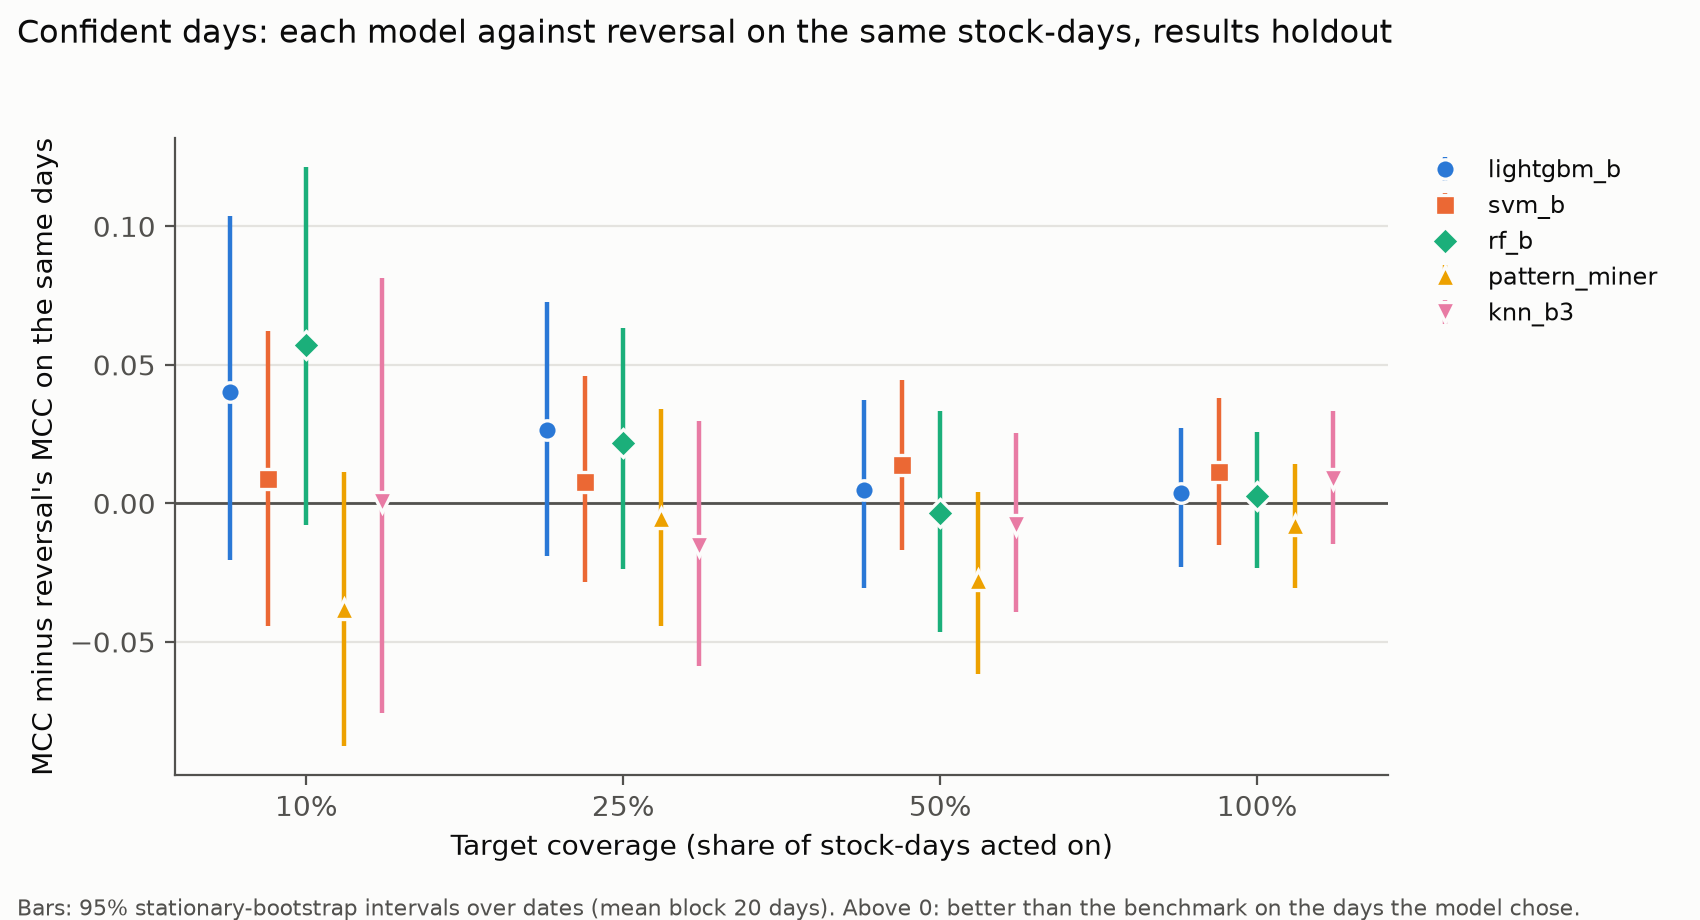

Values plotted in this chart, from the file beside it:
model, target_coverage, mcc, mcc_low, mcc_high, benchmark, benchmark_mcc, diff, diff_low, diff_high, share_of_draws_diff_above_0, reps
always_long, 1.0, 0.0, 0.0, 0.0, reversal, -0.005581, 0.005581, -0.01398, 0.02546, 0.7021, 10000
always_long, 0.5, 0.0, 0.0, 0.0, reversal, -0.005581, 0.005581, -0.01398, 0.02546, 0.7021, 10000
always_long, 0.25, 0.0, 0.0, 0.0, reversal, -0.005581, 0.005581, -0.01398, 0.02546, 0.7021, 10000
always_long, 0.1, 0.0, 0.0, 0.0, reversal, -0.005581, 0.005581, -0.01398, 0.02546, 0.7021, 10000
knn_b3, 1.0, 0.00321, -0.01516, 0.02155, reversal, -0.005581, 0.008792, -0.01482, 0.03323, 0.7503, 10000
knn_b3, 0.5, -0.004564, -0.02587, 0.01829, reversal, 0.003269, -0.007833, -0.03923, 0.02553, 0.3247, 10000
knn_b3, 0.25, -0.003105, -0.02924, 0.02405, reversal, 0.01233, -0.01544, -0.05876, 0.02958, 0.2491, 10000
knn_b3, 0.1, 0.01094, -0.03522, 0.05801, reversal, 0.01029, 0.0006458, -0.07567, 0.08128, 0.5148, 10000
knn_b5, 1.0, -0.0009082, -0.01723, 0.0156, reversal, -0.005581, 0.004673, -0.01795, 0.02655, 0.6548, 10000
knn_b5, 0.5, -0.005642, -0.02602, 0.01406, reversal, 0.00656, -0.0122, -0.03972, 0.01472, 0.1906, 10000
knn_b5, 0.25, -0.01856, -0.05224, 0.01508, reversal, -0.009306, -0.00925, -0.04412, 0.02592, 0.2982, 10000
knn_b5, 0.1, -0.0284, -0.07592, 0.01719, reversal, 0.02385, -0.05225, -0.1064, 0.001172, 0.0289, 10000
lightgbm_a, 1.0, 0.0007867, -0.01941, 0.01956, reversal, -0.005581, 0.006368, -0.01226, 0.02384, 0.7425, 10000
lightgbm_a, 0.5, 0.0, 0.0, 0.0, reversal, -0.008541, 0.008541, -0.01424, 0.03291, 0.7495, 10000
lightgbm_a, 0.25, 0.0, 0.0, 0.0, reversal, -0.003314, 0.003314, -0.03105, 0.04042, 0.5418, 10000
lightgbm_a, 0.1, 0.0, 0.0, 0.0, reversal, -0.03758, 0.03758, -0.009672, 0.08014, 0.939, 10000
lightgbm_b, 1.0, -0.002014, -0.02168, 0.0178, reversal, -0.005581, 0.003568, -0.02283, 0.02707, 0.6094, 10000
lightgbm_b, 0.5, -0.009076, -0.03968, 0.02172, reversal, -0.01389, 0.00481, -0.03072, 0.03723, 0.6152, 10000
lightgbm_b, 0.25, -0.01881, -0.06536, 0.02772, reversal, -0.04539, 0.02658, -0.01908, 0.07258, 0.8684, 10000
lightgbm_b, 0.1, -0.02696, -0.09421, 0.0373, reversal, -0.0673, 0.04034, -0.02053, 0.1038, 0.9008, 10000
lightgbm_ohlc, 1.0, -0.008615, -0.02762, 0.01003, reversal, -0.005581, -0.003034, -0.02456, 0.017, 0.3752, 10000
lightgbm_ohlc, 0.5, -0.009139, -0.0399, 0.01929, reversal, -0.005217, -0.003922, -0.03375, 0.02356, 0.3841, 10000
lightgbm_ohlc, 0.25, 0.006997, -0.03346, 0.04801, reversal, -0.01476, 0.02176, -0.02511, 0.07164, 0.8164, 10000
lightgbm_ohlc, 0.1, 0.003699, -0.06721, 0.08292, reversal, 0.01256, -0.008863, -0.08, 0.06783, 0.4166, 10000
lightgbm_today, 1.0, 0.008982, -0.006944, 0.02517, reversal, -0.005581, 0.01456, -0.00545, 0.03332, 0.9264, 10000
lightgbm_today, 0.5, 0.0, 0.0, 0.0, reversal, -0.01046, 0.01046, -0.01142, 0.03181, 0.8271, 10000
lightgbm_today, 0.25, 0.0, 0.0, 0.0, reversal, 0.006078, -0.006078, -0.03574, 0.02318, 0.3286, 10000
lightgbm_today, 0.1, 0.0, 0.0, 0.0, reversal, 0.0, 0.0, 0.0, 0.0, 0.0, 10000
majority, 1.0, 0.0, 0.0, 0.0, reversal, -0.005581, 0.005581, -0.01398, 0.02546, 0.7021, 10000
majority, 0.5, 0.0, 0.0, 0.0, reversal, -0.005581, 0.005581, -0.01398, 0.02546, 0.7021, 10000
majority, 0.25, 0.0, 0.0, 0.0, reversal, -0.005581, 0.005581, -0.01398, 0.02546, 0.7021, 10000
majority, 0.1, 0.0, 0.0, 0.0, reversal, -0.005581, 0.005581, -0.01398, 0.02546, 0.7021, 10000
mlp_a, 1.0, -0.00662, -0.0253, 0.01262, reversal, -0.005581, -0.001038, -0.02037, 0.0178, 0.4546, 10000
mlp_a, 0.5, -0.01509, -0.03905, 0.008087, reversal, -0.0065, -0.008586, -0.04111, 0.02318, 0.2892, 10000
mlp_a, 0.25, -0.01294, -0.04448, 0.0171, reversal, -0.003135, -0.009809, -0.04828, 0.02488, 0.2946, 10000
mlp_a, 0.1, 0.006261, -0.04564, 0.06081, reversal, 0.008219, -0.001958, -0.07013, 0.06079, 0.4911, 10000
mlp_b, 1.0, -0.01681, -0.03324, -0.0002732, reversal, -0.005581, -0.01123, -0.03507, 0.01265, 0.1726, 10000
mlp_b, 0.5, -0.02278, -0.0451, 0.001282, reversal, -0.02879, 0.006008, -0.02037, 0.03227, 0.6635, 10000
mlp_b, 0.25, -0.01084, -0.04224, 0.02145, reversal, -0.0417, 0.03086, -0.007142, 0.06755, 0.9443, 10000
mlp_b, 0.1, 0.0109, -0.03997, 0.06175, reversal, -0.03819, 0.04909, -0.02719, 0.1233, 0.8941, 10000
mlp_ohlc, 1.0, -0.01223, -0.03091, 0.006993, reversal, -0.005581, -0.00665, -0.02888, 0.015, 0.264, 10000
mlp_ohlc, 0.5, -0.002229, -0.0294, 0.02526, reversal, 0.003637, -0.005866, -0.03395, 0.02117, 0.3377, 10000
mlp_ohlc, 0.25, 0.01448, -0.02363, 0.05158, reversal, -0.02143, 0.03591, -0.004393, 0.07826, 0.9566, 10000
mlp_ohlc, 0.1, 0.02525, -0.03393, 0.08267, reversal, -0.007804, 0.03305, -0.03065, 0.09814, 0.8362, 10000
pattern_miner, 1.0, -0.01341, -0.03066, 0.00351, reversal, -0.005581, -0.007831, -0.03039, 0.01436, 0.2449, 10000
pattern_miner, 0.5, -0.02339, -0.04293, -0.003901, reversal, 0.004337, -0.02773, -0.06162, 0.004279, 0.0461, 10000
pattern_miner, 0.25, 0.0, 0.0, 0.0, reversal, 0.005231, -0.005231, -0.04432, 0.03402, 0.3893, 10000
pattern_miner, 0.1, 0.0, 0.0, 0.0, reversal, 0.03803, -0.03803, -0.08773, 0.01148, 0.0672, 10000
previous_day, 1.0, 0.007421, -0.01242, 0.02755, reversal, -0.005581, 0.013, -0.02634, 0.05303, 0.7304, 10000
previous_day, 0.5, 0.006586, -0.01314, 0.02666, reversal, -0.006586, 0.01317, -0.02628, 0.05332, 0.7327, 10000
previous_day, 0.25, 0.006586, -0.01314, 0.02666, reversal, -0.006586, 0.01317, -0.02628, 0.05332, 0.7327, 10000
previous_day, 0.1, 0.006586, -0.01314, 0.02666, reversal, -0.006586, 0.01317, -0.02628, 0.05332, 0.7327, 10000
random, 1.0, 0.01003, -0.003817, 0.02432, reversal, -0.005581, 0.01561, -0.007123, 0.03872, 0.9099, 10000
random, 0.5, 0.0006846, -0.02163, 0.02243, reversal, 0.002141, -0.001457, -0.03399, 0.03072, 0.4547, 10000
random, 0.25, 0.008558, -0.0263, 0.04171, reversal, 0.01438, -0.005818, -0.05103, 0.03888, 0.3957, 10000
random, 0.1, 0.01152, -0.04086, 0.06553, reversal, -0.009789, 0.02131, -0.05269, 0.09924, 0.7055, 10000
rf_a, 1.0, -0.01567, -0.03108, -0.0001657, reversal, -0.005581, -0.01009, -0.03089, 0.01133, 0.1741, 10000
rf_a, 0.5, -0.00682, -0.02763, 0.01319, reversal, -0.01218, 0.005364, -0.02208, 0.03185, 0.6389, 10000
rf_a, 0.25, 0.00927, -0.02245, 0.04227, reversal, -0.01241, 0.02168, -0.02472, 0.06674, 0.8217, 10000
rf_a, 0.1, 0.0, 0.0, 0.0, reversal, 0.02235, -0.02235, -0.07089, 0.02628, 0.1799, 10000
... 20 more rows
